Run: headless pygame with SDL's dummy video driver; simulated clock (each Clock.tick advances the game by its frame time, no real sleeping); random seed 0; keys injected as events and as key.get_pressed() state; mouse plan: one left click at the window centre at the start of phase 2, then a move to the lower-right quarter at the start of phase 3.
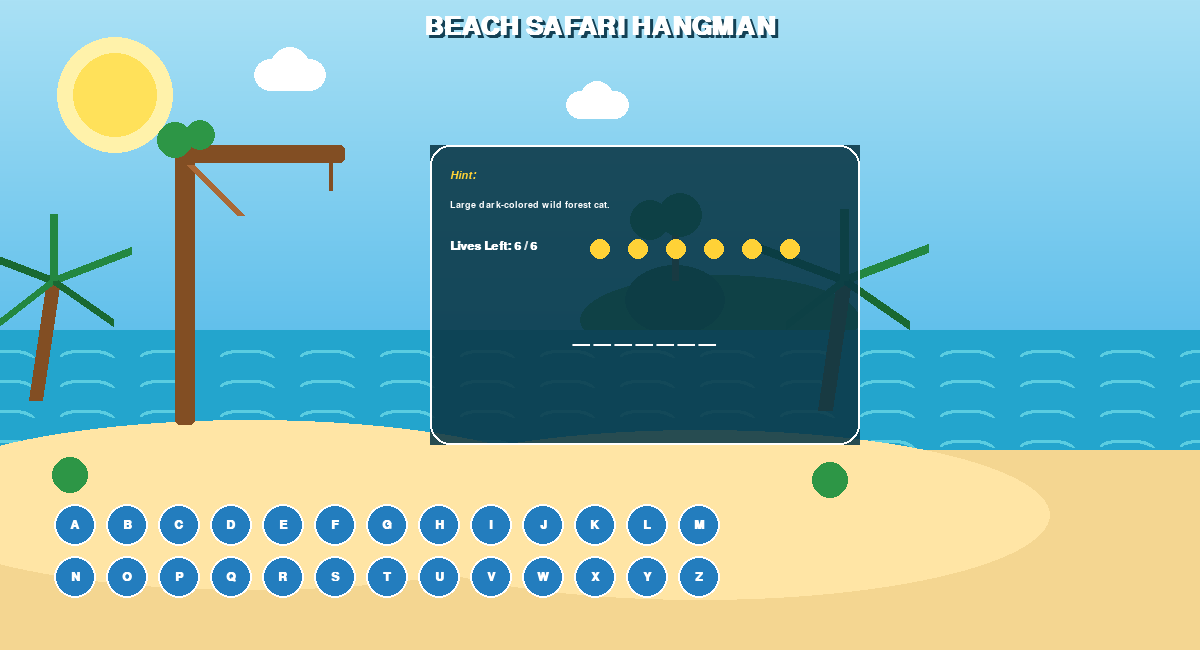
Frame 1 of 4 · flips 1–60 · no input
Frame 2 of 4 · flips 61–180 · clicked the window centre · tapped SPACE, RETURN · held RIGHT (→), D · screen unchanged from frame 1, image omitted
Frame 3 of 4 · flips 181–300 · moved the mouse to the lower-right quarter · held DOWN (↓), S · screen unchanged from frame 2, image omitted
Frame 4 of 4 · flips 301–420 · held LEFT (←), A, UP (↑), W · screen unchanged from frame 3, image omitted

The pygame program that drew these frames:

import random
import sys
import pygame

# ============================================================
# INITIALIZE PYGAME
# ============================================================

pygame.init()

WIDTH, HEIGHT = 1200, 650

screen = pygame.display.set_mode((WIDTH, HEIGHT))
pygame.display.set_caption("Beach Safari Hangman")

clock = pygame.time.Clock()


# ============================================================
# BEACH COLOR PALETTE
# ============================================================

SKY_BLUE = (93, 190, 235)
SKY_LIGHT = (170, 225, 245)

SUN_YELLOW = (255, 225, 90)
SUN_GLOW = (255, 242, 170)

OCEAN_BLUE = (35, 165, 205)
OCEAN_LIGHT = (90, 205, 225)
OCEAN_DARK = (20, 125, 170)

SAND = (244, 214, 145)
SAND_LIGHT = (255, 229, 165)

ISLAND_GREEN = (57, 140, 75)
ISLAND_DARK = (35, 105, 60)

PALM_GREEN = (35, 135, 65)
PALM_DARK = (25, 105, 50)

WOOD_BROWN = (130, 78, 35)
WOOD_LIGHT = (170, 105, 55)

LEAF_GREEN = (45, 150, 70)

WHITE = (255, 255, 255)
BLACK = (20, 25, 25)

DARK_BLUE = (20, 65, 85)
PANEL_BLUE = (15, 65, 82)

BUTTON_BLUE = (35, 125, 190)
BUTTON_HOVER = (55, 155, 215)
BUTTON_DISABLED = (115, 135, 140)

GOLD = (255, 210, 55)

SKIN = (255, 218, 175)
SKIN_SHADOW = (225, 175, 125)

SHIRT_GREEN = (45, 145, 105)
SHIRT_LIGHT = (75, 175, 125)

FLOWER_PINK = (245, 105, 120)
FLOWER_YELLOW = (255, 215, 70)

SHORTS = (175, 145, 85)
SHORTS_DARK = (130, 105, 60)

HAT = (195, 150, 65)
HAT_DARK = (145, 105, 45)

SLIPPER_BLUE = (30, 75, 100)


# ============================================================
# FONTS
# ============================================================

FONT_TITLE = pygame.font.SysFont(
    "georgia", 38, bold=True
)

FONT_WORD = pygame.font.SysFont(
    "courier", 38, bold=True
)

FONT_UI = pygame.font.SysFont(
    "arial", 18, bold=True
)

FONT_HINT = pygame.font.SysFont(
    "georgia", 17, italic=True
)

FONT_SMALL = pygame.font.SysFont(
    "arial", 14, bold=True
)


# ============================================================
# WORD DATABASE
# ============================================================

WORDS = {
    "CHAMELEON":
        "Reptile that changes colour to match surroundings.",

    "REDWOOD":
        "Giant evergreen tree native to coastal forests.",

    "GLACIER":
        "Slowly moving river of ice formed by snow.",

    "PANTHER":
        "Large dark-colored wild forest cat.",

    "CASCADE":
        "Small steep waterfall in nature.",
}


secret_word, hint = random.choice(list(WORDS.items()))

guessed = []

lives = 6


# ============================================================
# KEYBOARD
# ============================================================

RADIUS = 21
GAP = 10

buttons = []

start_x = 75
start_y = 525

for i in range(26):

    x = start_x + (i % 13) * (RADIUS * 2 + GAP)

    y = start_y + (i // 13) * (RADIUS * 2 + GAP)

    buttons.append([
        x,
        y,
        chr(65 + i),
        True
    ])


# ============================================================
# DRAW CLOUD
# ============================================================

def draw_cloud(x, y, scale=1):

    pygame.draw.circle(
        screen,
        WHITE,
        (x, y),
        int(20 * scale)
    )

    pygame.draw.circle(
        screen,
        WHITE,
        (x + int(25 * scale), y - int(10 * scale)),
        int(25 * scale)
    )

    pygame.draw.circle(
        screen,
        WHITE,
        (x + int(50 * scale), y),
        int(20 * scale)
    )

    pygame.draw.rect(
        screen,
        WHITE,
        (
            x,
            y,
            int(50 * scale),
            int(20 * scale)
        )
    )


# ============================================================
# DRAW PALM TREE
# ============================================================

def draw_palm_tree(x, y, scale=1):

    # Curved-looking trunk made from lines

    pygame.draw.line(
        screen,
        WOOD_BROWN,
        (x, y),
        (
            x + int(15 * scale),
            y - int(100 * scale)
        ),
        int(12 * scale)
    )

    # Leaves

    top_x = x + int(15 * scale)
    top_y = y - int(100 * scale)

    pygame.draw.line(
        screen,
        PALM_DARK,
        (top_x, top_y),
        (
            top_x - int(65 * scale),
            top_y - int(25 * scale)
        ),
        int(7 * scale)
    )

    pygame.draw.line(
        screen,
        PALM_GREEN,
        (top_x, top_y),
        (
            top_x + int(65 * scale),
            top_y - int(25 * scale)
        ),
        int(7 * scale)
    )

    pygame.draw.line(
        screen,
        PALM_GREEN,
        (top_x, top_y),
        (
            top_x - int(45 * scale),
            top_y + int(35 * scale)
        ),
        int(7 * scale)
    )

    pygame.draw.line(
        screen,
        PALM_DARK,
        (top_x, top_y),
        (
            top_x + int(50 * scale),
            top_y + int(35 * scale)
        ),
        int(7 * scale)
    )

    pygame.draw.line(
        screen,
        PALM_GREEN,
        (top_x, top_y),
        (
            top_x,
            top_y - int(55 * scale)
        ),
        int(7 * scale)
    )


# ============================================================
# DRAW BACKGROUND
# ============================================================

def draw_background():

    # --------------------------------------------------------
    # Sky
    # --------------------------------------------------------

    for y in range(0, 350):

        ratio = y / 350

        r = int(
            SKY_LIGHT[0] * (1 - ratio)
            + SKY_BLUE[0] * ratio
        )

        g = int(
            SKY_LIGHT[1] * (1 - ratio)
            + SKY_BLUE[1] * ratio
        )

        b = int(
            SKY_LIGHT[2] * (1 - ratio)
            + SKY_BLUE[2] * ratio
        )

        pygame.draw.line(
            screen,
            (r, g, b),
            (0, y),
            (WIDTH, y)
        )

    # --------------------------------------------------------
    # Sun
    # --------------------------------------------------------

    pygame.draw.circle(
        screen,
        SUN_GLOW,
        (115, 95),
        58
    )

    pygame.draw.circle(
        screen,
        SUN_YELLOW,
        (115, 95),
        42
    )

    # --------------------------------------------------------
    # Clouds
    # --------------------------------------------------------

    draw_cloud(270, 75, 0.8)
    draw_cloud(580, 105, 0.7)

    # --------------------------------------------------------
    # Distant Island
    # --------------------------------------------------------

    pygame.draw.ellipse(
        screen,
        ISLAND_GREEN,
        (580, 275, 280, 90)
    )

    pygame.draw.ellipse(
        screen,
        ISLAND_DARK,
        (625, 265, 100, 70)
    )

    # Small island tree

    pygame.draw.line(
        screen,
        WOOD_BROWN,
        (675, 280),
        (675, 225),
        7
    )

    pygame.draw.circle(
        screen,
        PALM_GREEN,
        (650, 220),
        20
    )

    pygame.draw.circle(
        screen,
        PALM_GREEN,
        (680, 215),
        22
    )

    # --------------------------------------------------------
    # Ocean
    # --------------------------------------------------------

    pygame.draw.rect(
        screen,
        OCEAN_BLUE,
        (0, 330, WIDTH, 150)
    )

    # Ocean waves

    for y in range(350, 470, 30):

        for x in range(-20, WIDTH, 80):

            pygame.draw.arc(
                screen,
                OCEAN_LIGHT,
                (x, y, 55, 15),
                0,
                3.14,
                3
            )

    # --------------------------------------------------------
    # Beach
    # --------------------------------------------------------

    pygame.draw.rect(
        screen,
        SAND,
        (0, 450, WIDTH, 200)
    )

    pygame.draw.ellipse(
        screen,
        SAND_LIGHT,
        (-100, 420, 700, 170)
    )

    pygame.draw.ellipse(
        screen,
        SAND_LIGHT,
        (350, 430, 700, 170)
    )

    # --------------------------------------------------------
    # Palm Trees
    # --------------------------------------------------------

    draw_palm_tree(35, 400, 1.2)
    draw_palm_tree(825, 410, 1.3)

    # --------------------------------------------------------
    # Small beach plants
    # --------------------------------------------------------

    pygame.draw.circle(
        screen,
        LEAF_GREEN,
        (70, 475),
        18
    )

    pygame.draw.circle(
        screen,
        LEAF_GREEN,
        (830, 480),
        18
    )


# ============================================================
# DRAW BEACH GALLows
# ============================================================

def draw_gallows():

    # Main wooden post

    pygame.draw.rect(
        screen,
        WOOD_BROWN,
        (175, 145, 20, 280),
        border_radius=5
    )

    # Horizontal branch

    pygame.draw.rect(
        screen,
        WOOD_BROWN,
        (175, 145, 170, 18),
        border_radius=5
    )

    # Wooden support

    pygame.draw.line(
        screen,
        WOOD_LIGHT,
        (190, 165),
        (240, 215),
        8
    )

    # Rope

    pygame.draw.line(
        screen,
        WOOD_BROWN,
        (330, 160),
        (330, 190),
        4
    )

    # Small leaves around gallows

    pygame.draw.circle(
        screen,
        LEAF_GREEN,
        (175, 140),
        18
    )

    pygame.draw.circle(
        screen,
        LEAF_GREEN,
        (200, 135),
        15
    )


# ============================================================
# DRAW CHARACTER
# ============================================================

def draw_character(lives_left):

    # Character is intentionally smaller

    center_x = 330

    # --------------------------------------------------------
    # HEAD
    # --------------------------------------------------------

    if lives_left <= 5:

        # Head

        pygame.draw.circle(
            screen,
            SKIN,
            (center_x, 220),
            17
        )

        pygame.draw.circle(
            screen,
            BLACK,
            (center_x, 220),
            17,
            2
        )

        # ----------------------------------------------------
        # EARS
        # ----------------------------------------------------

        pygame.draw.circle(
            screen,
            SKIN,
            (center_x - 17, 220),
            5
        )

        pygame.draw.circle(
            screen,
            SKIN,
            (center_x + 17, 220),
            5
        )

        # ----------------------------------------------------
        # SAFARI HAT
        # ----------------------------------------------------

        pygame.draw.ellipse(
            screen,
            HAT,
            (center_x - 25, 193, 50, 13)
        )

        pygame.draw.rect(
            screen,
            HAT,
            (center_x - 15, 180, 30, 22),
            border_radius=5
        )

        pygame.draw.ellipse(
            screen,
            HAT_DARK,
            (center_x - 16, 195, 32, 8)
        )

        # Hat top

        pygame.draw.arc(
            screen,
            HAT_DARK,
            (center_x - 13, 179, 26, 15),
            3.14,
            6.28,
            2
        )

        # ----------------------------------------------------
        # ROUND SUNGLASSES
        # ----------------------------------------------------

        pygame.draw.circle(
            screen,
            BLACK,
            (center_x - 7, 216),
            7
        )

        pygame.draw.circle(
            screen,
            BLACK,
            (center_x + 7, 216),
            7
        )

        pygame.draw.line(
            screen,
            BLACK,
            (center_x - 1, 216),
            (center_x + 1, 216),
            2
        )

        # Sunglasses reflection

        pygame.draw.circle(
            screen,
            WHITE,
            (center_x - 9, 214),
            2
        )

        pygame.draw.circle(
            screen,
            WHITE,
            (center_x + 5, 214),
            2
        )

        # ----------------------------------------------------
        # FACE
        # ----------------------------------------------------

        if lives_left > 0:

            # Happy smile

            pygame.draw.arc(
                screen,
                BLACK,
                (
                    center_x - 7,
                    220,
                    14,
                    10
                ),
                3.14,
                6.28,
                2
            )

        else:

            # ------------------------------------------------
            # DEAD FACE
            # Smile disappears
            # ------------------------------------------------

            # Remove smile by covering mouth area

            pygame.draw.line(
                screen,
                SKIN,
                (
                    center_x - 8,
                    226
                ),
                (
                    center_x + 8,
                    226
                ),
                4
            )

            # Sad mouth

            pygame.draw.arc(
                screen,
                BLACK,
                (
                    center_x - 6,
                    225,
                    12,
                    8
                ),
                0,
                3.14,
                2
            )

    # --------------------------------------------------------
    # BODY / PRINTED SHIRT
    # --------------------------------------------------------

    if lives_left <= 4:

        pygame.draw.rect(
            screen,
            SHIRT_GREEN,
            (
                center_x - 13,
                238,
                26,
                40
            ),
            border_radius=5
        )

        # Shirt collar

        pygame.draw.line(
            screen,
            WHITE,
            (
                center_x - 6,
                240
            ),
            (
                center_x,
                250
            ),
            2
        )

        pygame.draw.line(
            screen,
            WHITE,
            (
                center_x + 6,
                240
            ),
            (
                center_x,
                250
            ),
            2
        )

        # Tropical flower prints

        pygame.draw.circle(
            screen,
            FLOWER_PINK,
            (center_x - 7, 257),
            4
        )

        pygame.draw.circle(
            screen,
            FLOWER_YELLOW,
            (center_x + 7, 268),
            4
        )

        pygame.draw.circle(
            screen,
            FLOWER_PINK,
            (center_x + 6, 248),
            3
        )

    # --------------------------------------------------------
    # LEFT ARM
    # --------------------------------------------------------

    if lives_left <= 3:

        pygame.draw.line(
            screen,
            SHIRT_GREEN,
            (
                center_x - 12,
                243
            ),
            (
                center_x - 27,
                270
            ),
            6
        )

        pygame.draw.circle(
            screen,
            SKIN,
            (
                center_x - 27,
                270
            ),
            4
        )

    # --------------------------------------------------------
    # RIGHT ARM
    # --------------------------------------------------------

    if lives_left <= 2:

        pygame.draw.line(
            screen,
            SHIRT_GREEN,
            (
                center_x + 12,
                243
            ),
            (
                center_x + 27,
                270
            ),
            6
        )

        pygame.draw.circle(
            screen,
            SKIN,
            (
                center_x + 27,
                270
            ),
            4
        )

    # --------------------------------------------------------
    # SAFARI SHORTS
    # --------------------------------------------------------

    if lives_left <= 1:

        # Shorts

        pygame.draw.rect(
            screen,
            SHORTS,
            (
                center_x - 14,
                278,
                28,
                25
            ),
            border_radius=4
        )

        # Left cargo pocket

        pygame.draw.rect(
            screen,
            SHORTS_DARK,
            (
                center_x - 18,
                282,
                8,
                12
            ),
            border_radius=2
        )

        # Right cargo pocket

        pygame.draw.rect(
            screen,
            SHORTS_DARK,
            (
                center_x + 10,
                282,
                8,
                12
            ),
            border_radius=2
        )

        # ----------------------------------------------------
        # LEFT LEG
        # ----------------------------------------------------

        pygame.draw.line(
            screen,
            SKIN,
            (
                center_x - 6,
                302
            ),
            (
                center_x - 10,
                328
            ),
            6
        )

        # ----------------------------------------------------
        # LEFT SLIPPER
        # ----------------------------------------------------

        pygame.draw.ellipse(
            screen,
            SLIPPER_BLUE,
            (
                center_x - 18,
                326,
                18,
                9
            )
        )

    # --------------------------------------------------------
    # RIGHT LEG
    # --------------------------------------------------------

    if lives_left == 0:

        pygame.draw.line(
            screen,
            SKIN,
            (
                center_x + 6,
                302
            ),
            (
                center_x + 10,
                328
            ),
            6
        )

        # Right slipper

        pygame.draw.ellipse(
            screen,
            SLIPPER_BLUE,
            (
                center_x + 1,
                326,
                18,
                9
            )
        )


# ============================================================
# DRAW TITLE
# ============================================================

def draw_title():

    # Main title

    title = FONT_TITLE.render(
        "BEACH SAFARI HANGMAN",
        True,
        WHITE
    )

    # Shadow

    shadow = FONT_TITLE.render(
        "BEACH SAFARI HANGMAN",
        True,
        DARK_BLUE
    )

    screen.blit(
        shadow,
        (
            WIDTH // 2 - shadow.get_width() // 2 + 3,
            17
        )
    )

    screen.blit(
        title,
        (
            WIDTH // 2 - title.get_width() // 2,
            14
        )
    )


# ============================================================
# DRAW GAME PANEL
# ============================================================

def draw_game_panel():

    # Dark blue transparent panel

    panel = pygame.Surface(
        (430, 300),
        pygame.SRCALPHA
    )

    panel.fill(
        (10, 55, 70, 225)
    )

    screen.blit(
        panel,
        (430, 145)
    )

    # Border

    pygame.draw.rect(
        screen,
        WHITE,
        (430, 145, 430, 300),
        2,
        border_radius=20
    )

    # --------------------------------------------------------
    # Hint
    # --------------------------------------------------------

    hint_label = FONT_HINT.render(
        "Hint:",
        True,
        GOLD
    )

    screen.blit(
        hint_label,
        (450, 170)
    )

    hint_text = FONT_SMALL.render(
        hint,
        True,
        WHITE
    )

    screen.blit(
        hint_text,
        (450, 200)
    )

    # --------------------------------------------------------
    # Lives
    # --------------------------------------------------------

    lives_text = FONT_UI.render(
        f"Lives Left: {lives} / 6",
        True,
        WHITE
    )

    screen.blit(
        lives_text,
        (450, 240)
    )

    # Life circles

    for i in range(6):

        x = 600 + i * 38

        if i < lives:

            pygame.draw.circle(
                screen,
                GOLD,
                (x, 249),
                10
            )

        else:

            pygame.draw.circle(
                screen,
                BUTTON_DISABLED,
                (x, 249),
                10
            )

    # --------------------------------------------------------
    # Hidden Word
    # --------------------------------------------------------

    display_str = " ".join(
        [
            c if c in guessed else "_"
            for c in secret_word
        ]
    )

    word_text = FONT_WORD.render(
        display_str,
        True,
        WHITE
    )

    screen.blit(
        word_text,
        (
            430 + (430 - word_text.get_width()) // 2,
            320
        )
    )


# ============================================================
# DRAW KEYBOARD
# ============================================================

def draw_keyboard():

    mouse_x, mouse_y = pygame.mouse.get_pos()

    for x, y, letter, active in buttons:

        # Hover effect

        if active:

            distance = (
                (x - mouse_x) ** 2
                +
                (y - mouse_y) ** 2
            ) ** 0.5

            if distance < RADIUS:

                color = BUTTON_HOVER

            else:

                color = BUTTON_BLUE

        else:

            color = BUTTON_DISABLED

        # Button

        pygame.draw.circle(
            screen,
            color,
            (x, y),
            RADIUS
        )

        # Button outline

        pygame.draw.circle(
            screen,
            WHITE,
            (x, y),
            RADIUS,
            2
        )

        # Letter

        label = FONT_UI.render(
            letter,
            True,
            WHITE
        )

        screen.blit(
            label,
            (
                x - label.get_width() // 2,
                y - label.get_height() // 2
            )
        )


# ============================================================
# RENDER EVERYTHING
# ============================================================

def render_ui():

    draw_background()

    draw_gallows()

    draw_character(lives)

    draw_title()

    draw_game_panel()

    draw_keyboard()

    pygame.display.update()


# ============================================================
# MAIN GAME LOOP
# ============================================================

running = True

while running:

    clock.tick(60)

    render_ui()

    for event in pygame.event.get():

        # ----------------------------------------------------
        # CLOSE WINDOW
        # ----------------------------------------------------

        if event.type == pygame.QUIT:

            running = False

        # ----------------------------------------------------
        # MOUSE CLICK
        # ----------------------------------------------------

        if event.type == pygame.MOUSEBUTTONDOWN:

            mx, my = pygame.mouse.get_pos()

            for btn in buttons:

                x, y, letter, active = btn

                if active:

                    distance = (
                        (x - mx) ** 2
                        +
                        (y - my) ** 2
                    ) ** 0.5

                    if distance < RADIUS:

                        # Disable button

                        btn[3] = False

                        # Add guessed letter

                        guessed.append(letter)

                        # Wrong guess

                        if letter not in secret_word:

                            lives -= 1

    # --------------------------------------------------------
    # WIN / LOSE
    # --------------------------------------------------------

    if all(
        c in guessed
        for c in secret_word
    ):

        render_ui()

        pygame.time.delay(2500)

        break

    if lives == 0:

        render_ui()

        pygame.time.delay(2500)

        break


# ============================================================
# EXIT
# ============================================================

pygame.quit()

sys.exit()
